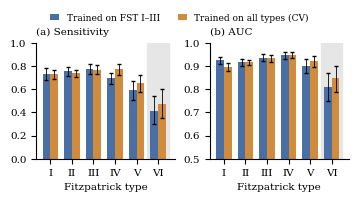

Source code (Python):
import matplotlib; matplotlib.use("Agg")
import matplotlib.pyplot as plt, numpy as np
plt.rcParams.update({"font.size":7.5,"font.family":"serif","axes.spines.top":False,"axes.spines.right":False})
fst=["I","II","III","IV","V","VI"]
# light-only ResNet-50, seed-averaged scores (posthoc2.log)
L_s=[.732,.752,.777,.694,.592,.410]; L_sl=[.68,.71,.73,.64,.51,.30]; L_sh=[.78,.79,.82,.74,.67,.54]
L_a=[.925,.919,.936,.946,.901,.810]; L_al=[.91,.90,.92,.93,.87,.75]; L_ah=[.94,.93,.95,.96,.93,.87]
# all-skin-type 5-fold CV (notebook 05)
C_s=[.726,.739,.768,.774,.653,.475]; C_sl=[.683,.706,.727,.724,.573,.355]; C_sh=[.765,.769,.804,.818,.725,.598]
C_a=[.897,.916,.932,.947,.921,.848]; C_al=[.880,.905,.916,.933,.894,.787]; C_ah=[.914,.927,.945,.960,.944,.901]
x=np.arange(6); w=.36
fig,ax=plt.subplots(1,2,figsize=(3.45,1.9))
for a,(Lv,Ll,Lh,Cv,Cl,Ch,t,yl) in zip(ax,[(L_s,L_sl,L_sh,C_s,C_sl,C_sh,"(a) Sensitivity",(0,1)),(L_a,L_al,L_ah,C_a,C_al,C_ah,"(b) AUC",(0.5,1))]):
    for off,v,lo,hi,c,lab,h in [(-w/2,Lv,Ll,Lh,"#4a6fa5","Trained on FST I–III",None),(w/2,Cv,Cl,Ch,"#d08c3c","Trained on all types (CV)",None)]:
        v,lo,hi=map(np.array,(v,lo,hi))
        b=a.bar(x+off,v-yl[0],w,bottom=yl[0],color=c,label=lab,edgecolor="none")
        a.errorbar(x+off,v,yerr=[v-lo,hi-v],fmt="none",ecolor="k",elinewidth=.6,capsize=1.2)
    a.set_xticks(x); a.set_xticklabels(fst); a.set_ylim(*yl); a.set_title(t,fontsize=7.5,loc="left")
    a.set_xlabel("Fitzpatrick type"); a.axvspan(4.5,5.5,color="0.9",zorder=-1)
h,l=ax[0].get_legend_handles_labels(); fig.legend(h,l,frameon=False,fontsize=6.5,loc="upper center",ncol=2,handlelength=1,bbox_to_anchor=(0.5,1.0))
fig.tight_layout(pad=.3,w_pad=.8,rect=(0,0,1,.9))
fig.savefig("fig_per_fst2.pdf"); fig.savefig("fig_per_fst2.png",dpi=200)
